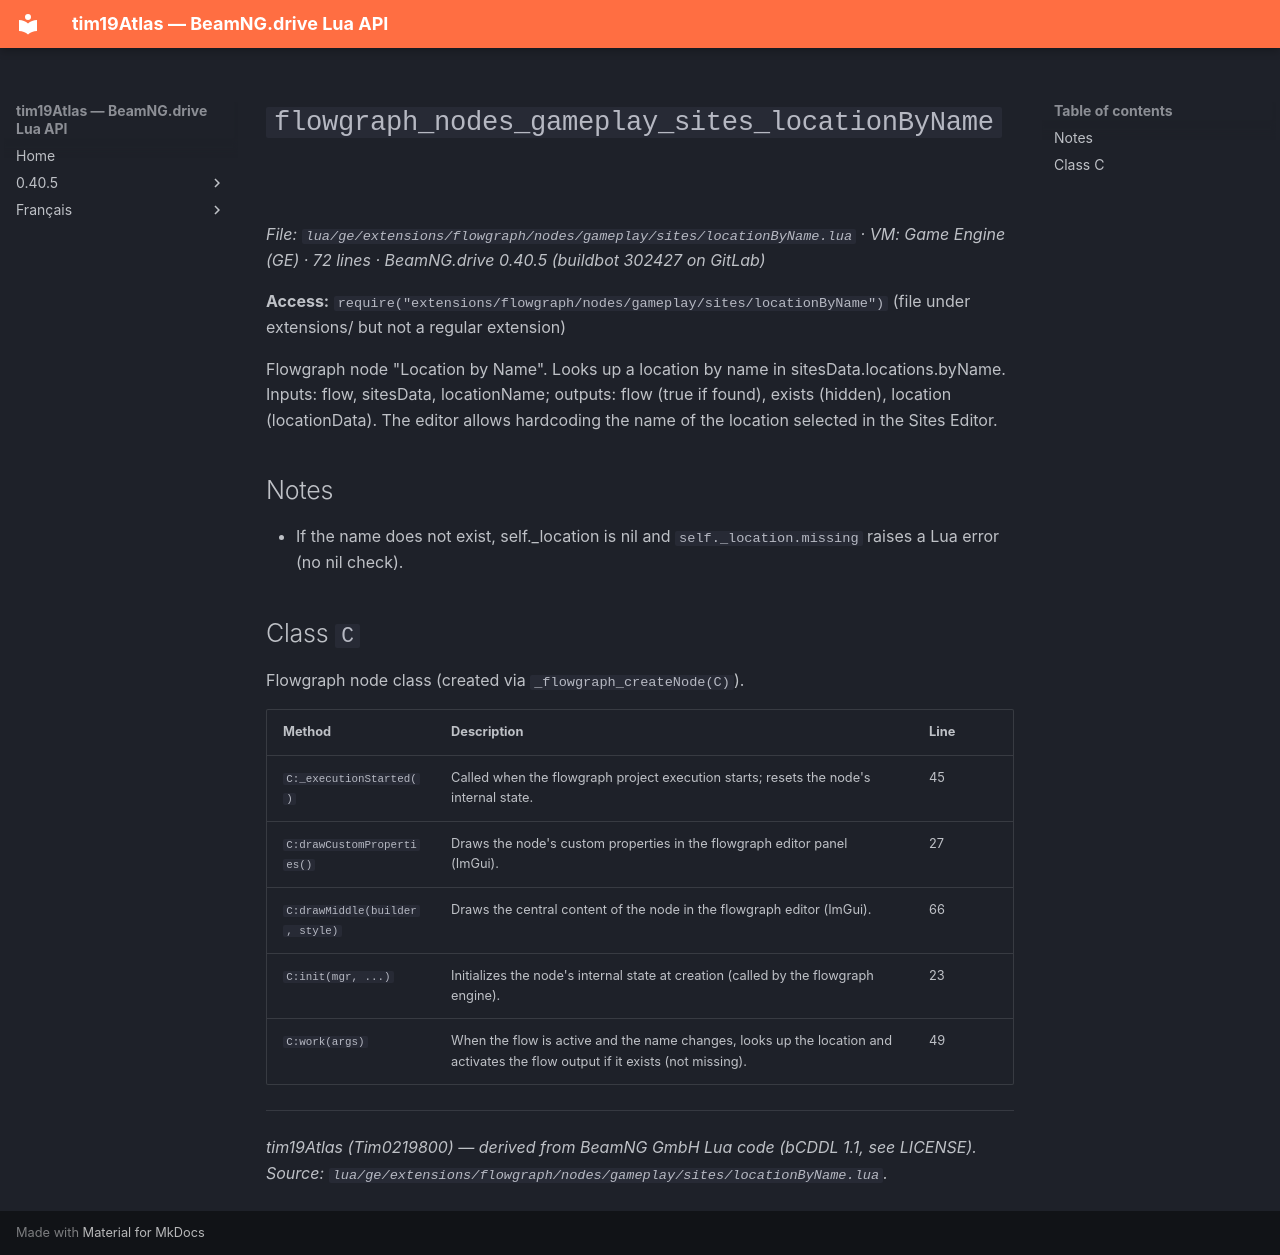

repository: Tim0219800/beamng-lua-atlas · page: 0.40.5/ge/extensions/flowgraph/nodes/gameplay/sites/locationByName.html · generator: mkdocs

# `flowgraph_nodes_gameplay_sites_locationByName`

*File: `lua/ge/extensions/flowgraph/nodes/gameplay/sites/locationByName.lua` · VM: Game Engine (GE) · 72 lines · BeamNG.drive 0.40.5 (buildbot 302427 on GitLab)*

**Access:** `require("extensions/flowgraph/nodes/gameplay/sites/locationByName")` (file under extensions/ but not a regular extension)

Flowgraph node "Location by Name". Looks up a location by name in sitesData.locations.byName. Inputs: flow, sitesData, locationName; outputs: flow (true if found), exists (hidden), location (locationData). The editor allows hardcoding the name of the location selected in the Sites Editor.

## Notes

- If the name does not exist, self._location is nil and `self._location.missing` raises a Lua error (no nil check).

## Class `C`

Flowgraph node class (created via `_flowgraph_createNode(C)`).

| Method | Description | Line |
|---|---|---|
| `C:_executionStarted()` | Called when the flowgraph project execution starts; resets the node's internal state. | 45 |
| `C:drawCustomProperties()` | Draws the node's custom properties in the flowgraph editor panel (ImGui). | 27 |
| `C:drawMiddle(builder, style)` | Draws the central content of the node in the flowgraph editor (ImGui). | 66 |
| `C:init(mgr, ...)` | Initializes the node's internal state at creation (called by the flowgraph engine). | 23 |
| `C:work(args)` | When the flow is active and the name changes, looks up the location and activates the flow output if it exists (not missing). | 49 |

---
*tim19Atlas (Tim0219800) — derived from BeamNG GmbH Lua code (bCDDL 1.1, see LICENSE). Source: `lua/ge/extensions/flowgraph/nodes/gameplay/sites/locationByName.lua`.*
